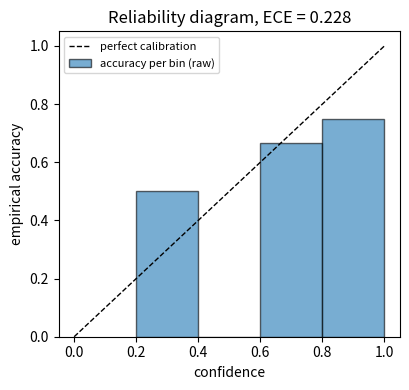

This figure's Python source:
"""Chapter 8, Problem 2: expected calibration error (ECE), Brier score and temperature scaling.

Twelve detection confidences p_i with ground-truth correctness y_i are given.  We compute
the ECE with M = 5 equal-width bins, the Brier score, accuracy and mean confidence, and we
find the temperature T that minimises the negative log-likelihood of the temperature-scaled
confidences sigma(z_i / T), z_i = logit(p_i).  A reliability diagram is drawn.

Run:  python3 ch08_p2_ece.py          (prints the numbers, saves ch08_p2_reliability.png)
"""
# %%
import numpy as np
from scipy.optimize import minimize_scalar
import matplotlib
matplotlib.use("Agg")
import matplotlib.pyplot as plt

p = np.array([0.95, 0.92, 0.88, 0.85, 0.78, 0.72, 0.65, 0.58, 0.52, 0.45, 0.35, 0.22])
y = np.array([1, 1, 0, 1, 1, 0, 1, 0, 0, 0, 1, 0])
N = len(p)


# %% [markdown]
# ## (a) Expected calibration error with M equal-width bins
# ECE = sum_b (n_b / N) |acc_b - conf_b|.  Bin edges are [0, 0.2), [0.2, 0.4), ..., [0.8, 1.0].

# %%
def ece(p, y, M=5):
    edges = np.linspace(0.0, 1.0, M + 1)
    idx = np.clip(np.digitize(p, edges[1:-1], right=False), 0, M - 1)
    total, rows = 0.0, []
    for b in range(M):
        m = idx == b
        n_b = int(m.sum())
        if n_b == 0:
            rows.append((b, 0, np.nan, np.nan, 0.0))
            continue
        acc_b, conf_b = y[m].mean(), p[m].mean()
        total += n_b / len(p) * abs(acc_b - conf_b)
        rows.append((b, n_b, conf_b, acc_b, abs(acc_b - conf_b)))
    return total, rows


ECE, rows = ece(p, y, M=5)
print("bin  n   conf    acc     |gap|")
for b, n_b, conf_b, acc_b, gap in rows:
    print(f"{b:3d} {n_b:3d}  {conf_b:6.3f}  {acc_b:6.3f}  {gap:6.3f}")
print(f"\n(a) ECE (M=5) = {ECE:.4f}")

# %% [markdown]
# ## (b) Brier score, accuracy and mean confidence

# %%
brier = np.mean((p - y) ** 2)
acc, conf = y.mean(), p.mean()
print(f"(b) Brier = {brier:.4f},  accuracy = {acc:.3f},  mean confidence = {conf:.3f}")

# %% [markdown]
# ## (c) Temperature scaling
# Confidences are replaced by sigma(z/T) with z = logit(p).  T > 1 flattens the confidences
# towards 0.5 (reduces over-confidence); T < 1 sharpens them.  The detector above is
# over-confident on average (mean confidence 0.66 vs accuracy 0.50), so we expect T* > 1.

# %%
z = np.log(p / (1 - p))


def nll(T):
    q = 1.0 / (1.0 + np.exp(-z / T))
    q = np.clip(q, 1e-12, 1 - 1e-12)
    return -np.mean(y * np.log(q) + (1 - y) * np.log(1 - q))


res = minimize_scalar(nll, bounds=(0.05, 20.0), method="bounded")
T_star = res.x
q_star = 1.0 / (1.0 + np.exp(-z / T_star))
ECE_T, _ = ece(q_star, y, M=5)
print(f"(c) NLL(T=1) = {nll(1.0):.4f};  T* = {T_star:.3f};  NLL(T*) = {nll(T_star):.4f}")
print(f"    ECE after temperature scaling = {ECE_T:.4f}  (mean confidence {q_star.mean():.3f})")
print("    T* > 1: the scores are flattened towards 0.5, which corrects over-confidence.")

# %% [markdown]
# ## (d) Reliability diagram (the text comments on the small-sample issue)

# %%
fig, ax = plt.subplots(figsize=(4.2, 4.0))
edges = np.linspace(0, 1, 6)
centres = 0.5 * (edges[:-1] + edges[1:])
accs = [r[3] if r[1] > 0 else np.nan for r in rows]
ax.bar(centres, accs, width=0.2, edgecolor="k", alpha=0.6, label="accuracy per bin (raw)")
ax.plot([0, 1], [0, 1], "k--", lw=1, label="perfect calibration")
ax.set_xlabel("confidence")
ax.set_ylabel("empirical accuracy")
ax.set_title(f"Reliability diagram, ECE = {ECE:.3f}")
ax.legend(loc="upper left", fontsize=8)
fig.tight_layout()
fig.savefig("ch08_p2_reliability.png", dpi=150)
print("saved ch08_p2_reliability.png")
